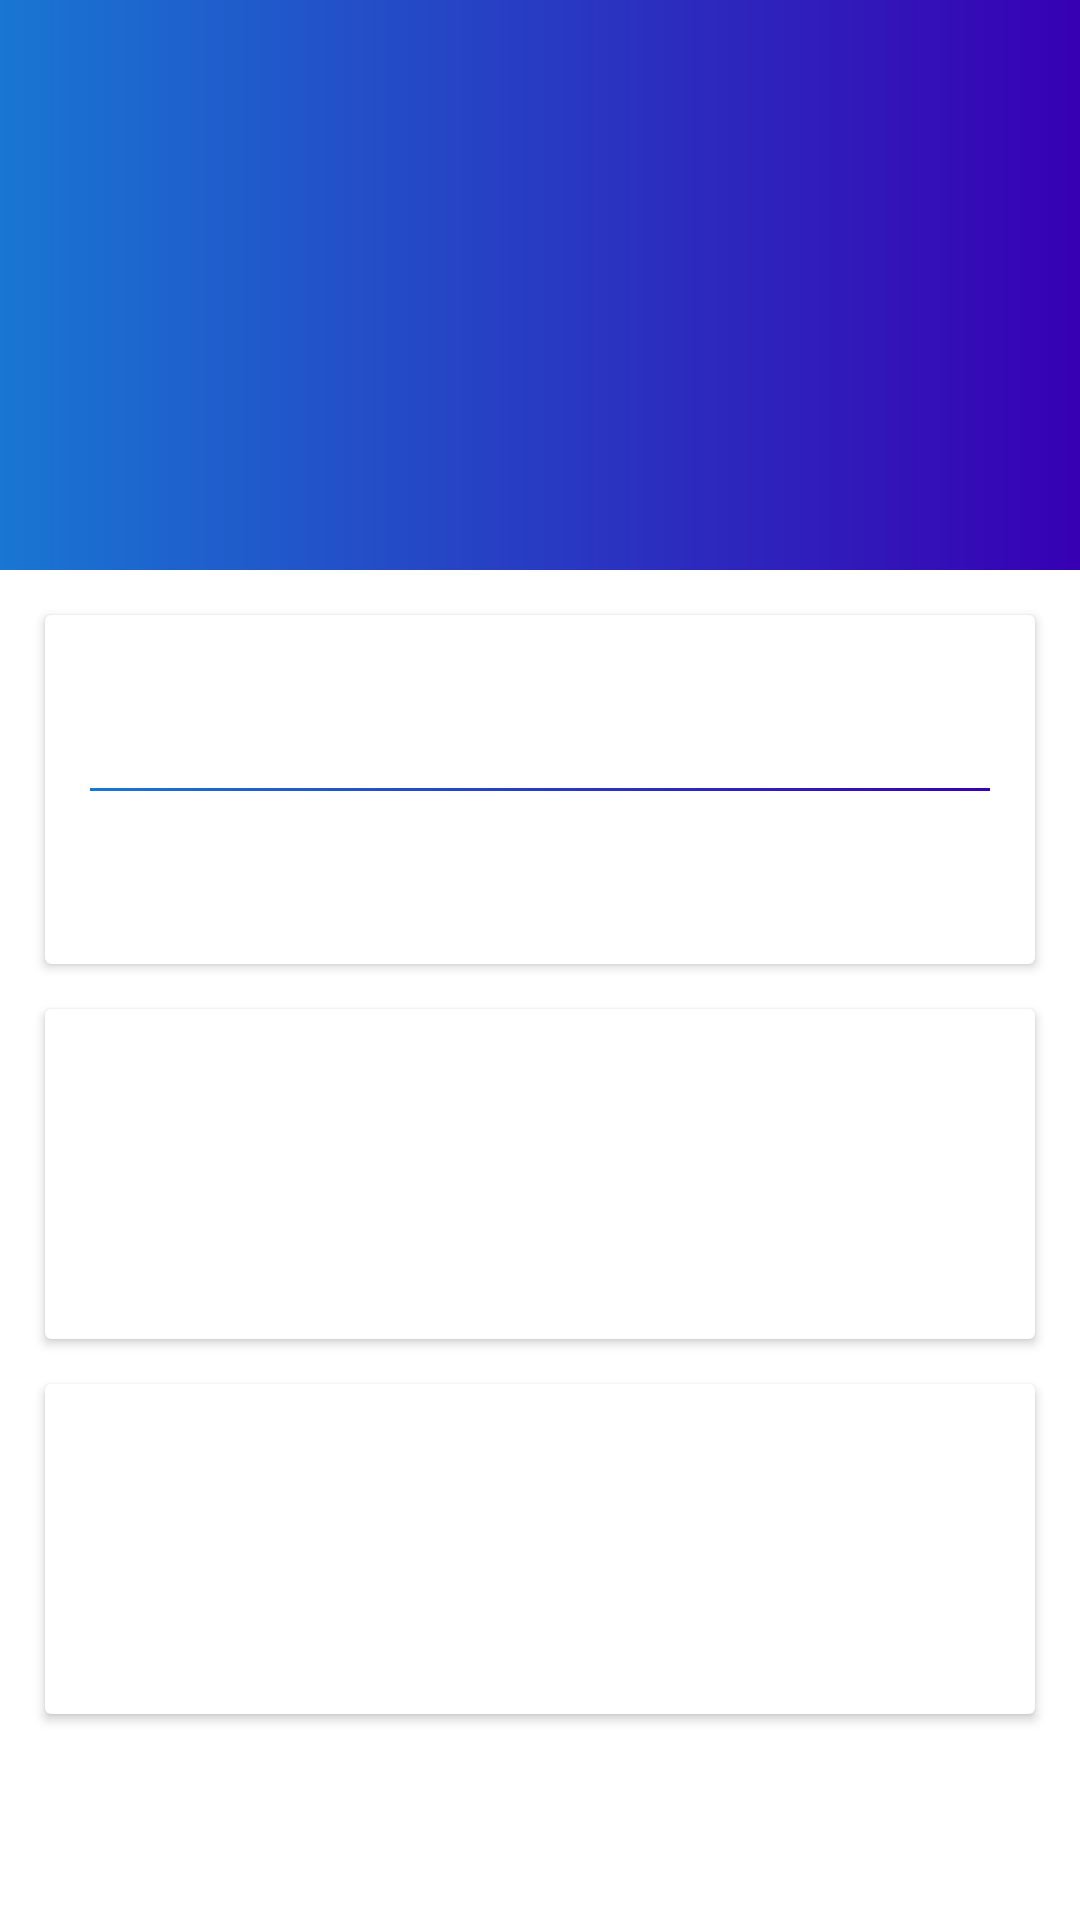

Reconstruct the res/layout file that produces this screen, plus the resources it refers to.
<!-- AndroidManifest.xml: application theme Theme.Cbu_Mobil_Project -->
<!-- res/layout/fragment_mekan_detail.xml -->
<androidx.coordinatorlayout.widget.CoordinatorLayout xmlns:android="http://schemas.android.com/apk/res/android"
    xmlns:app="http://schemas.android.com/apk/res-auto"
    xmlns:tools="http://schemas.android.com/tools"
    android:layout_width="match_parent"
    android:layout_height="match_parent">

    <com.google.android.material.appbar.AppBarLayout
        android:id="@+id/appbar"
        android:layout_width="match_parent"
        android:layout_height="190dp"
        android:fitsSystemWindows="true">

        <com.google.android.material.appbar.CollapsingToolbarLayout
            android:id="@+id/collapsingToolbarLayout"
            android:layout_width="match_parent"
            android:layout_height="match_parent"
            app:collapsedTitleGravity="center"
            app:collapsedTitleTextAppearance="@style/toolbarTextStyle"
            app:contentScrim="?attr/colorPrimary"
            app:expandedTitleGravity="center|bottom"
            app:expandedTitleTextAppearance="@style/expandedBarTextStyle"
            app:layout_scrollFlags="scroll|snap|exitUntilCollapsed"
            app:titleEnabled="true"
            app:toolbarId="@+id/toolbar"
            tools:title="Trabzon">

            <ImageView
                android:id="@+id/app_bar_image"
                android:layout_width="match_parent"
                android:layout_height="match_parent"
                android:background="@drawable/gradient_backgorund"
                app:layout_collapseMode="parallax" />

            <androidx.appcompat.widget.Toolbar
                android:id="@+id/toolbar"
                android:layout_width="match_parent"
                android:layout_height="?attr/actionBarSize"
                app:contentInsetLeft="0dp"
                app:contentInsetStart="0dp"
                app:layout_collapseMode="pin"
                app:popupTheme="@style/ThemeOverlay.AppCompat.Light"
                app:theme="@style/ThemeOverlay.AppCompat.Dark.ActionBar" />

        </com.google.android.material.appbar.CollapsingToolbarLayout>
    </com.google.android.material.appbar.AppBarLayout>

    <androidx.core.widget.NestedScrollView
        android:layout_width="match_parent"
        android:layout_height="match_parent"
        android:fillViewport="true"
        android:isScrollContainer="true"
        android:measureAllChildren="true"
        android:scrollbars="vertical"
        app:layout_behavior="com.google.android.material.appbar.AppBarLayout$ScrollingViewBehavior">

        <LinearLayout
            android:layout_width="match_parent"
            android:layout_height="wrap_content"
            android:orientation="vertical">

            <androidx.cardview.widget.CardView
                android:layout_width="match_parent"
                android:layout_height="wrap_content"
                android:layout_marginTop="15dp"
                android:layout_marginHorizontal="15dp"
                app:contentPadding="15dp">

                <LinearLayout
                    android:layout_width="match_parent"
                    android:layout_height="match_parent"
                    android:orientation="vertical">

                    <androidx.appcompat.widget.AppCompatTextView
                        android:id="@+id/txtMekanDesc"
                        android:layout_width="match_parent"
                        android:layout_height="wrap_content"
                        android:textColor="@color/black"
                        android:textSize="17sp"
                        tools:text="Decsription" />

                    <View
                        android:layout_width="match_parent"
                        android:layout_height="1dp"
                        android:layout_marginTop="20dp"
                        android:background="@drawable/gradient_backgorund" />


                    <androidx.appcompat.widget.AppCompatTextView
                        android:id="@+id/txtMekanRotation"
                        android:layout_width="match_parent"
                        android:layout_height="wrap_content"
                        android:layout_marginTop="20dp"
                        android:textColor="@color/black"
                        android:textSize="17sp"
                        tools:text="Locale" />
                </LinearLayout>
            </androidx.cardview.widget.CardView>

            <androidx.cardview.widget.CardView
                android:layout_width="match_parent"
                android:layout_height="wrap_content"
                android:layout_marginTop="15dp"
                android:layout_marginHorizontal="15dp"
                app:contentPadding="15dp">

                <LinearLayout
                    android:layout_width="match_parent"
                    android:layout_height="match_parent">
                    <androidx.appcompat.widget.AppCompatTextView
                        android:id="@+id/txtMekanWeatherToday"
                        android:layout_width="0dp"
                        android:layout_weight="1"
                        android:layout_height="wrap_content"
                        android:textSize="20dp"
                        android:textColor="@color/black"
                        android:layout_gravity="center_vertical"
                        tools:text="Friday" />

                    <ImageView
                        android:id="@+id/imageWeatherToday"
                        android:layout_width="80dp"
                        android:layout_height="80dp"
                        android:layout_gravity="center_vertical"
                        />

                </LinearLayout>
            </androidx.cardview.widget.CardView>

            <androidx.cardview.widget.CardView
                android:layout_width="match_parent"
                android:layout_height="wrap_content"
                android:layout_marginTop="15dp"
                android:layout_marginHorizontal="15dp"
                app:contentPadding="15dp">

                <LinearLayout
                    android:layout_width="match_parent"
                    android:layout_height="match_parent">
                    <androidx.appcompat.widget.AppCompatTextView
                        android:id="@+id/txtMekanWeatherTomorrow"
                        android:layout_width="0dp"
                        android:layout_weight="1"
                        android:layout_height="wrap_content"
                        android:textSize="20dp"
                        android:textColor="@color/black"
                        android:layout_gravity="center_vertical"
                        tools:text="Friday" />

                    <ImageView
                        android:id="@+id/imageWeatherTomorrow"
                        android:layout_width="80dp"
                        android:layout_height="80dp"
                        android:layout_gravity="center_vertical"
                        />

                </LinearLayout>
            </androidx.cardview.widget.CardView>




        </LinearLayout>

    </androidx.core.widget.NestedScrollView>


</androidx.coordinatorlayout.widget.CoordinatorLayout>
<!-- resources referenced by this layout -->
<resources>
  <color name="black">#FF000000</color>
  <!-- drawable gradient_backgorund (drawable) -->
  <?xml version="1.0" encoding="utf-8"?>
  <shape xmlns:android="http://schemas.android.com/apk/res/android">
      <gradient
          android:endColor="?attr/colorPrimary"
          android:startColor="?attr/colorPrimaryDark"
          android:angle="180"/>
  </shape>
  <style name="expandedBarTextStyle">
          <item name="android:textStyle">bold</item>
          <item name="android:textColor">@color/white</item>
      </style>
  <style name="toolbarTextStyle">
          <item name="android:textColor">@color/white</item>
      </style>
  <style name="Theme.Cbu_Mobil_Project" parent="Theme.MaterialComponents.DayNight.NoActionBar">
          
          <item name="colorPrimary">@color/primaryColor</item>
          <item name="colorPrimaryVariant">@color/primaryDarkColor</item>
          <item name="colorOnPrimary">@color/white</item>
          
          <item name="colorSecondary">@color/secondaryColor</item>
          <item name="colorSecondaryVariant">@color/secondaryDarkColor</item>
          <item name="colorOnSecondary">@color/black</item>
          
          <item name="android:statusBarColor" tools:targetApi="l">?attr/colorPrimaryVariant</item>
          
      </style>
  <color name="white">#FFFFFFFF</color>
  <color name="primaryColor">#1976d2</color>
  <color name="primaryDarkColor">#004ba0</color>
  <color name="secondaryColor">#f57c00</color>
  <color name="secondaryDarkColor">#bb4d00</color>
</resources>
